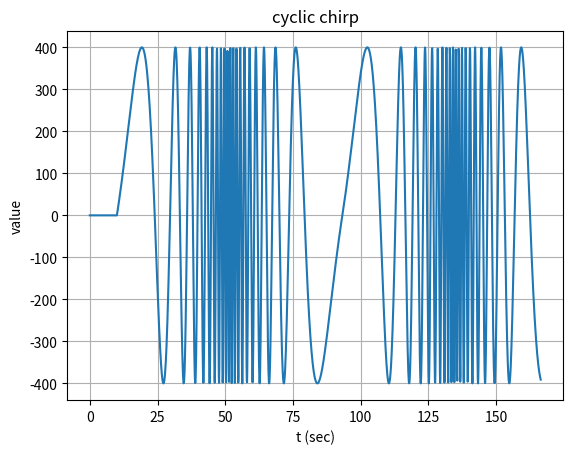

Write Python code to recreate this figure.
import numpy as np
import scipy.signal as sig

class RefInput:
    """
    Base class for reference inputs
    """

    def __init__(self, param, t_init=0.0):
        self.param = param
        self.t_init = t_init
        self._count = -1 
        self._last_count = -2 

    @property
    def event(self):
        return self._count != self._last_count

    @property
    def count(self):
        return self._count

    @count.setter
    def count(self,value):
        self._last_count = self._count
        self._count = value

    @property
    def t_settle(self):
        try:
            t_settle = self.param['t_settle']
        except KeyError:
            t_settle = 0.0
        return t_settle

    @property
    def max_count(self):
        try:
            max_count = self.param['max_count']
        except KeyError:
            max_count = None
        return max_count

    @property
    def done(self):
        if self.max_count is not None:
            rval = self.count > self.max_count
        else:
            rval = False
        return rval 

    def t_rel(self,t):
        return t - self.t_init - self.t_settle

    def is_trial(self,t):
        return self.t_rel(t) >= 0.0

    def velocity(self,t):
        t_rel = self.t_rel(t)
        if t_rel < 0.0:
            self.count = -1
        else:
            self.count = 0
        vx = 0.0
        vy = 0.0
        return np.array([vx, vy])


class NoMotion(RefInput):

    def __init__(self, param, t_init=0.0):
        super().__init__(param, t_init=t_init)


class DoneMotion(RefInput):

    def __init__(self, param, t_init=0.0):
        super().__init__(param, t_init=t_init)

    @property
    def done(self):
        return True


class BaseSeries(RefInput):

    def __init__(self, param, t_init=0.0):
        super().__init__(param, t_init=t_init)
        self.motion = DoneMotion({}) 
        self.motion_model = DoneMotion
        self._count = 0 
        self._last_count = -1 
        self.is_first = True

    @property
    def event(self):
        #return (self._count != self._last_count) and self.motion.event
        return self._count != self._last_count

    @property
    def done(self):
        return self.count == self.repetitions 

    @property
    def repetitions(self):
        return self.param['repetitions']

    @property
    def cycles(self):
        return self.param['cycles']

    @property
    def motion_param(self):
        return {}

    def is_trial(self,t):
        return self.motion.t_rel(t) >= 0.0

    def next_motion(self,t):
        if not self.is_first:
            self.count += 1
        else:
            self.is_first = False
        if self.count < self.repetitions:
            motion = self.motion_model(self.motion_param, t_init=t)
        else:
            motion = DoneMotion({})
        return motion

    def velocity(self,t):
        vel = self.motion.velocity(t)
        if self.motion.done:
            self.motion = self.next_motion(t)
            vel = self.motion.velocity(t)
        else:
            self.count = self.count
        return vel


class Sin(RefInput):

    def __init__(self, param, t_init=0.0):
        super().__init__(param, t_init=t_init)

    @property
    def amplitude(self):
        return self.param['amplitude']

    @property
    def period(self):
        return self.param['period']

    def velocity(self,t):
        t_rel = self.t_rel(t)
        vx = 0.0
        vy = 0.0
        if t_rel >= 0.0:
            self.count = int(np.floor(t_rel/self.period))
            vx = self.amplitude*np.sin(2.0*np.pi*t_rel/self.period)
        else:
            self.count = -1
        return np.array([vx, vy])


class SinSeries(BaseSeries):

    def __init__(self, param, t_init=0.0):
        super().__init__(param, t_init=t_init)
        self.motion_model = Sin

    @property
    def motion_param(self): 
        motion_param = { 
                'amplitude' : self.amplitude(self.count),
                'period'    : self.period(self.count),
                't_settle'  : self.t_settle,
                'max_count' : self.cycles-1,
                }
        return motion_param

    def amplitude(self, num):
        return self.param['amplitude']

    def period(self, num):
        return self.param['period']


class SinPeriodSeries(SinSeries):

    def __init__(self, param, t_init=0.0):
        super().__init__(param, t_init=t_init)
        self.motion = DoneMotion({}) 
        self.is_first = True

    @property
    def period_list(self):
        return self.param['period_list']

    @property
    def repetitions(self):
        return len(self.period_list)

    def period(self, num):
        return self.period_list[num]


class Step(RefInput):

    def __init__(self, param, t_init=0.0):
        super().__init__(param, t_init=t_init)

    @property
    def amplitude(self):
        return self.param['amplitude']

    @property
    def period(self):
        return self.param['period']

    def velocity(self,t):
        t_rel = self.t_rel(t)
        vx = 0.0
        vy = 0.0
        if t_rel >= 0.0:
            s = float(t_rel%self.period)/self.period
            self.count = int(np.floor(t_rel/self.period))
            if s <= 0.5:
                sign = 1.0
            else:
                sign = -1.0
            vx = sign*self.amplitude
        else:
            self.count = -1 
        return np.array([vx,vy])


class StepSeries(BaseSeries):

    def __init__(self, param, t_init=0.0):
        super().__init__(param, t_init=t_init)
        self.motion_model = Step 

    @property
    def motion_param(self):
        motion_param = { 
                'amplitude' : self.amplitude(self.count),
                'period'    : self.period(self.count),
                't_settle'  : self.t_settle,
                'max_count' : self.cycles-1,
                }
        return motion_param

    def amplitude(self, num):
        return self.param['amplitude']

    def period(self, num):
        return self.param['period']


class StepZeroStep(RefInput):

    def __init__(self, param, t_init=0.0):
        super().__init__(param, t_init=t_init)

    @property
    def amplitude(self):
        return self.param['amplitude']

    @property
    def t_step(self):
        return self.param['t_step']

    @property
    def t_zero(self):
        return self.param['t_zero']

    @property
    def t_total(self):
        return 2*(self.t_step + self.t_zero)

    def velocity(self,t):
        t_rel = self.t_rel(t)
        vx = 0.0
        vy = 0.0
        if t_rel >= 0.0:
            t_mod = t_rel % self.t_total
            self.count = int(np.floor(t_rel/(0.5*self.t_total)))
            if t_mod < self.t_step:
                vx = self.amplitude
            elif t_mod < (self.t_step + self.t_zero):
                vx = 0.0
            elif t_mod < (2*self.t_step + self.t_zero):
                vx = -self.amplitude
            else:
                vx = 0.0
        else:
            self.count = -1
        return np.array([vx, vy])


class RandomStep(RefInput):

    def __init__(self, param, t_init=0.0):
        super().__init__(param, t_init=t_init)
        self.t_last = None
        self.duration = None
        self.cur_velocity = None

    @property
    def max_velocity(self):
        return self.param['max_velocity']

    @property
    def min_velocity(self):
        return self.param['min_velocity']

    @property
    def max_duration(self):
        return self.param['max_duration']

    @property
    def min_duration(self):
        return self.param['min_duration']

    def velocity(self,t):
        t_rel = self.t_rel(t)
        vx = 0.0
        vy = 0.0
        if t_rel >= 0.0:
            if (self.t_last is None) or (t_rel > (self.t_last + self.duration)):
                self.count += 1
                self.t_last = t_rel
                rand_val = np.random.rand()
                delta_duration = self.max_duration - self.min_duration
                self.duration = self.min_duration + rand_val*delta_duration 
                rand_val = np.random.rand()
                delta_velocity = self.max_velocity - self.min_velocity
                self.curr_velocity = self.min_velocity + rand_val*delta_velocity
            vx = self.curr_velocity
        else:
            self.count = -1
        return np.array([vx,vy])


class CyclicChirp(RefInput):

    def __init__(self, param, t_init=0.0):
        super().__init__(param, t_init=t_init)

    @property
    def amplitude(self):
        return self.param['amplitude']

    @property
    def min_freq(self):
        return self.param['min_freq']

    @property
    def max_freq(self):
        return self.param['max_freq']

    @property
    def n_cycles(self):
        return int(self.param['n_cycles'])

    @property
    def method(self):
        return self.param['method']

    @property
    def chirp_t1(self):
        if self.method == 'linear':
            val =  2.0*self.n_cycles/(self.max_freq + self.min_freq)
        elif self.method == 'logarithmic':
            val = self.n_cycles*np.log(self.max_freq/self.min_freq)
            val = val/(self.max_freq - self.min_freq)
        return val

    @property 
    def period(self):
        return 2*self.chirp_t1

    def velocity(self,t):
        t_rel = self.t_rel(t)
        vx = 0.0
        vy = 0.0
        if t_rel >= 0.0:
            self.count = int(np.floor(t_rel/self.period))
            if t_rel%self.period <= 0.5*self.period:
                s = t_rel%(0.5*self.period)
                f0 = self.min_freq
                t1 = self.chirp_t1
                f1 = self.max_freq
                vx = sig.chirp(s,f0,t1,f1,method=self.method,phi=-90)
            else:
                s = t_rel%self.period - 0.5*self.period
                f0 = self.max_freq
                t1 = self.chirp_t1
                f1 = self.min_freq
                vx = sig.chirp(s,f0,t1,f1,method=self.method,phi=-90)
            vx = self.amplitude*vx
        else:
            self.count = -1
        return np.array([vx,vy])





# -----------------------------------------------------------------------------
if __name__ == '__main__':

    import matplotlib.pyplot as plt

    param = {
            'amplitude'  : 400.0,
            'min_freq'   : 1/60.0, 
            'max_freq'   : 1/1.0, 
            'n_cycles'   : 10,  
            't_settle'   : 10.0,
            'method'     : 'logarithmic',
            }

    motion_model = CyclicChirp(param)
    print('fmin', motion_model.min_freq)
    print('fmax', motion_model.max_freq)
    print('tmax', 1/motion_model.min_freq)
    print('tmin', 1/motion_model.max_freq)
    print('T/2 ', motion_model.period/2)
    print('T   ', motion_model.period)

    #assert 1==0

    t = np.linspace(0.0,2*motion_model.period, 2000)
    vel = [motion_model.velocity(item) for item in t]
    vx = [v[0] for v in vel]

    fig, ax = plt.subplots(1,1,sharex=True)
    ax.plot(t, vx)
    ax.grid(True)
    ax.set_xlabel('t (sec)')
    ax.set_ylabel('value')
    ax.set_title('cyclic chirp')
    plt.show()
